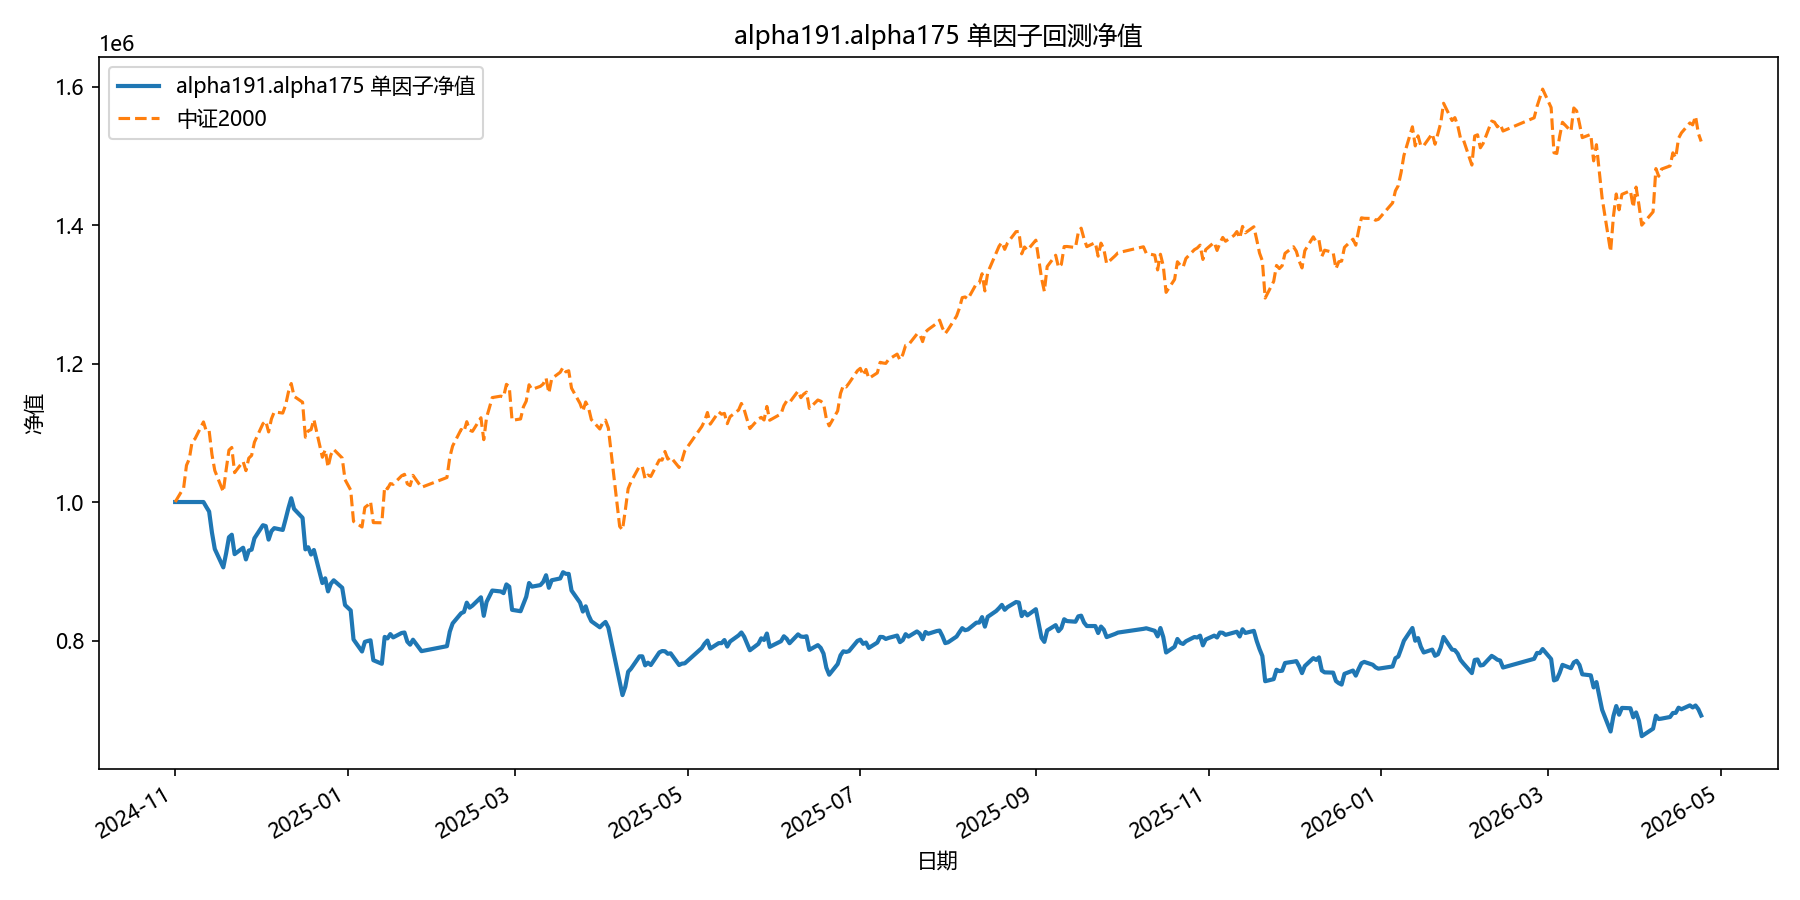

Source data for this figure (header and first rows):
date, equity
2024-11-01, 1000000
2024-11-04, 1000000
2024-11-05, 1000000
2024-11-06, 1000000
2024-11-07, 1000000
2024-11-08, 1000000
2024-11-11, 1000000
2024-11-12, 992952
2024-11-13, 986233
2024-11-14, 955835
2024-11-15, 932110
2024-11-18, 905607
2024-11-19, 925830
2024-11-20, 949109
2024-11-21, 952771
2024-11-22, 924738
2024-11-25, 933988
2024-11-26, 917102
2024-11-27, 929852
2024-11-28, 931232
2024-11-29, 947641
2024-12-02, 966515
2024-12-03, 965259
2024-12-04, 945706
2024-12-05, 957842
2024-12-06, 962295
2024-12-09, 959682
2024-12-10, 975027
2024-12-11, 991124
2024-12-12, 1005437
2024-12-13, 990024
2024-12-16, 977143
2024-12-17, 931656
2024-12-18, 934656
2024-12-19, 924175
2024-12-20, 930726
2024-12-23, 882975
2024-12-24, 889795
2024-12-25, 870931
2024-12-26, 882103
2024-12-27, 886954
2024-12-30, 876182
2024-12-31, 851213
2025-01-02, 843458
2025-01-03, 801491
2025-01-06, 784153
2025-01-07, 798018
2025-01-08, 799341
2025-01-09, 800278
2025-01-10, 771562
2025-01-13, 766386
2025-01-14, 805211
2025-01-15, 803063
2025-01-16, 809286
2025-01-17, 804462
2025-01-20, 810880
2025-01-21, 811553
2025-01-22, 798351
2025-01-23, 793972
2025-01-24, 801168
... 299 more rows
